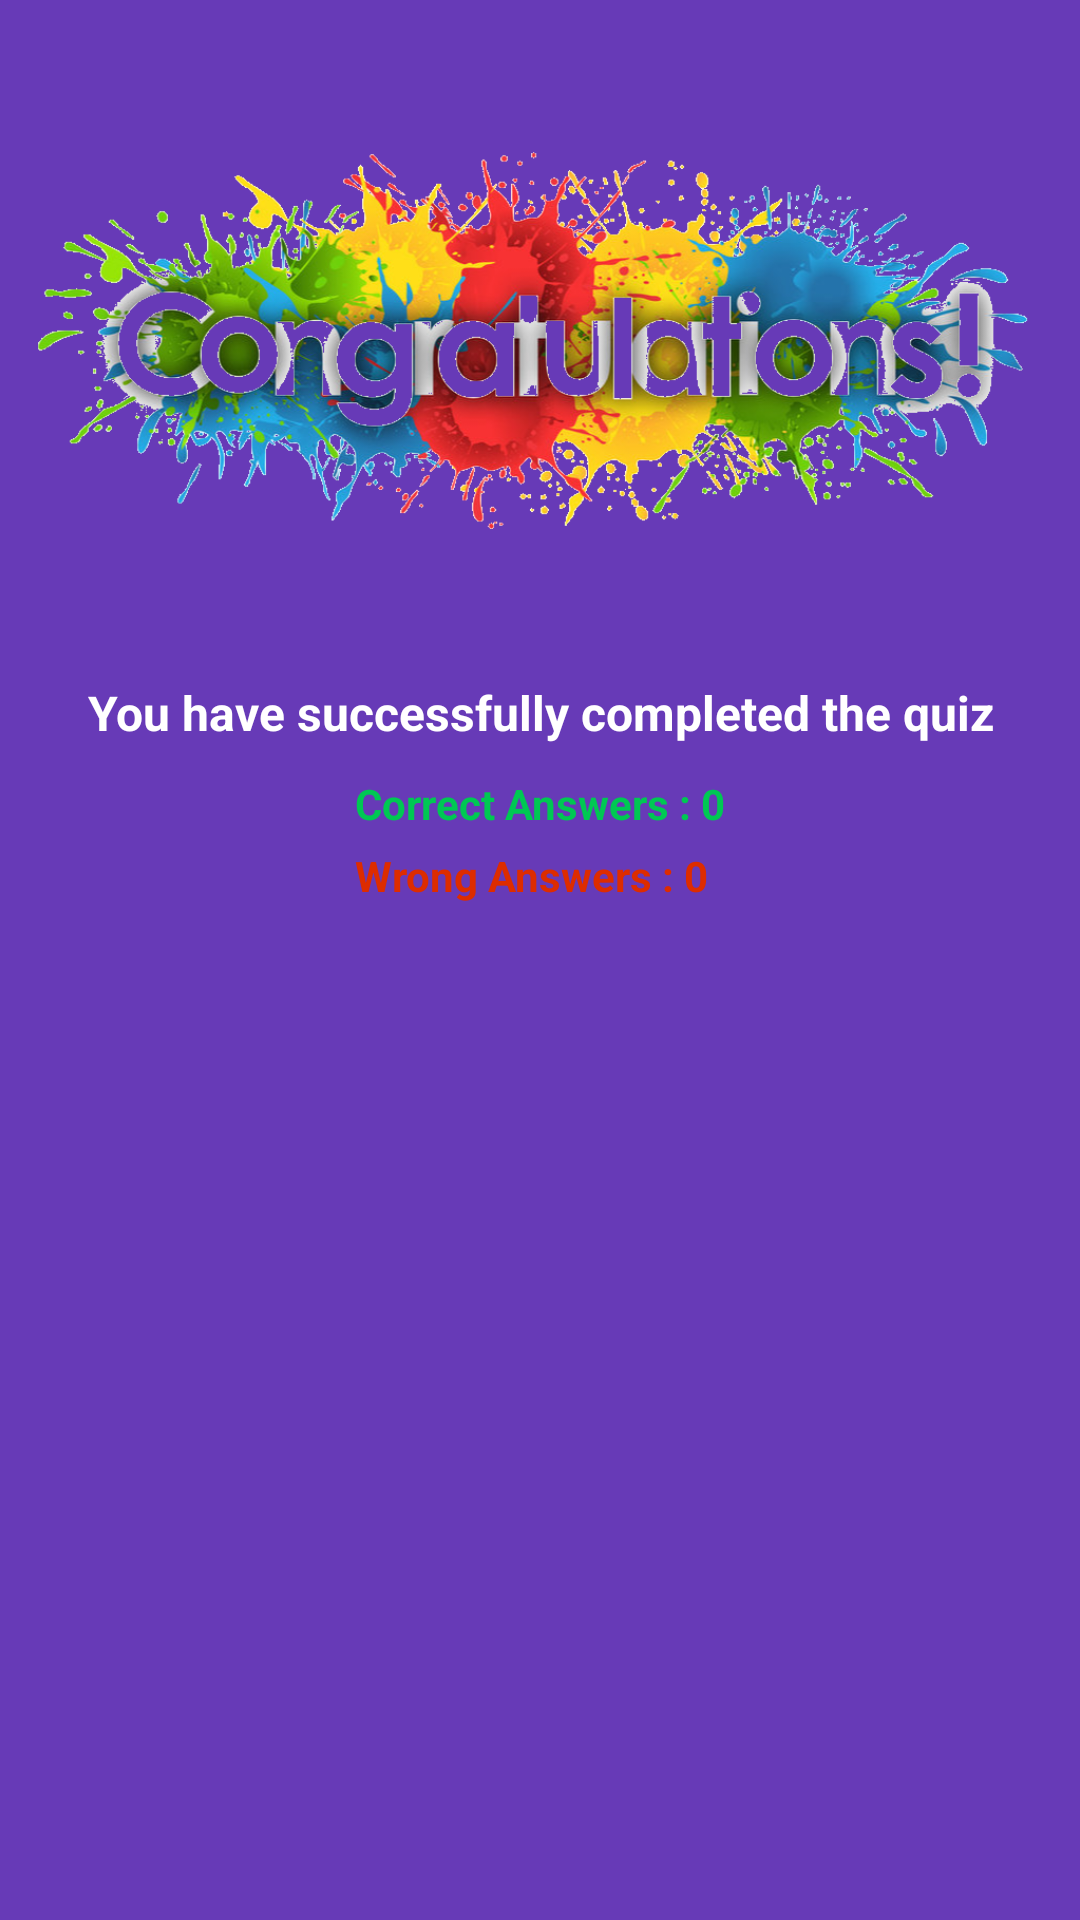

Produce the Android XML layout that renders to this screen, including the resource entries it uses.
<!-- AndroidManifest.xml: application theme Theme.ITBSTutoringApp -->
<!-- res/layout/activity_quiz_results.xml -->
<?xml version="1.0" encoding="utf-8"?>
<RelativeLayout xmlns:android="http://schemas.android.com/apk/res/android"
    xmlns:app="http://schemas.android.com/apk/res-auto"
    xmlns:tools="http://schemas.android.com/tools"
    android:layout_width="match_parent"
    android:layout_height="match_parent"
    android:background="#673AB7"
    tools:context=".quiz_results">

    <ImageView
        android:id="@+id/congratulationsIcon"
        android:layout_width="match_parent"
        android:layout_height="wrap_content"
        android:layout_marginStart="10dp"
        android:layout_marginEnd="10dp"
        android:layout_marginTop="50dp"
        android:adjustViewBounds="true"
        android:src="@drawable/congatulations_modified"/>

    <TextView
        android:id="@+id/successTextView"
        android:layout_width="match_parent"
        android:layout_height="wrap_content"
        android:layout_marginTop="50dp"
        android:gravity="center"
        android:layout_below="@+id/congratulationsIcon"
        android:text="You have successfully completed the quiz"
        android:textColor="#FFFFFF"
        android:textStyle="bold"
        android:textSize="16sp"/>

    <LinearLayout
        android:layout_width="wrap_content"
        android:layout_height="wrap_content"
        android:layout_marginTop="10dp"
        android:orientation="vertical"
        android:layout_centerHorizontal="true"
        android:layout_below="@+id/successTextView">

        <TextView
            android:layout_width="wrap_content"
            android:layout_height="wrap_content"
            android:id="@+id/correctAnswers"
            android:text="Correct Answers : 0"
            android:textStyle="bold"
            android:textColor="#00C853"/>

        <TextView
            android:layout_width="wrap_content"
            android:layout_height="wrap_content"
            android:id="@+id/incorrectAnswers"
            android:layout_marginTop="5dp"
            android:text="Wrong Answers : 0"
            android:textStyle="bold"
            android:textColor="#DD2C00"/>

    </LinearLayout>


    <androidx.appcompat.widget.AppCompatButton
        android:id="@+id/startNewQuizBtn"
        android:layout_width="match_parent"
        android:layout_height="50dp"
        android:textColor="#FFFFFF"
        android:background="@drawable/round_back_green20"
        android:layout_alignParentBottom="true"
        android:layout_margin="20dp"/>


</RelativeLayout>
<!-- resources referenced by this layout -->
<resources>
  <!-- drawable congatulations_modified: png bitmap (drawable, 410453 bytes) -->
  <style name="Theme.ITBSTutoringApp" parent="Theme.MaterialComponents.DayNight.NoActionBar">
          
          <item name="colorPrimary">@color/lavender</item>
          <item name="colorPrimaryVariant">@color/lavender</item>
          <item name="colorOnPrimary">@color/white</item>
          
          <item name="colorSecondary">@color/teal_200</item>
          <item name="colorSecondaryVariant">@color/teal_700</item>
          <item name="colorOnSecondary">@color/black</item>
          
          <item name="android:statusBarColor">?attr/colorPrimaryVariant</item>
          
      </style>
  <color name="lavender">#8692f7</color>
  <color name="white">#FFFFFFFF</color>
  <color name="teal_200">#ED8D00</color>
  <color name="teal_700">#FF018786</color>
  <color name="black">#FF000000</color>
</resources>
